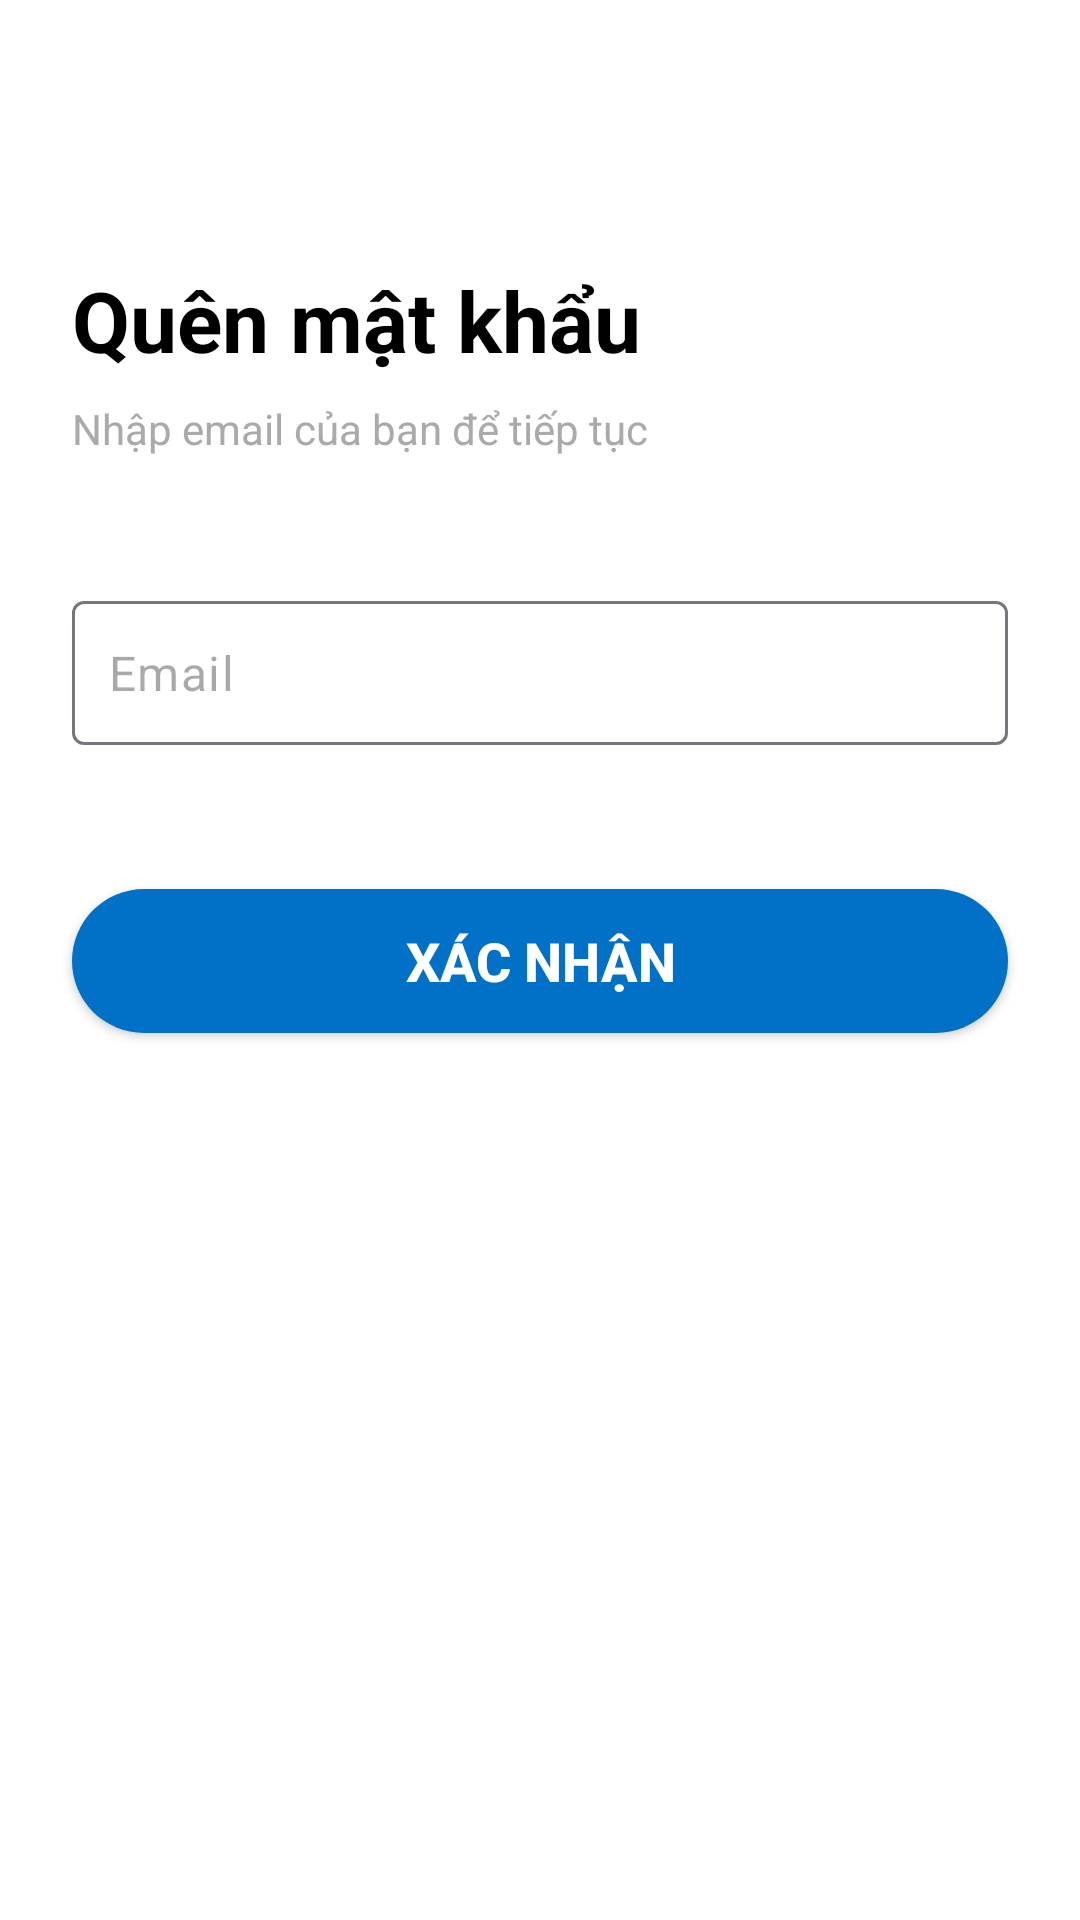

Write the Android layout XML for this screen, with the resource values it uses.
<!-- AndroidManifest.xml: application theme Theme.TLULearningOnline -->
<!-- res/layout/activity_forgot_password_email.xml -->
<?xml version="1.0" encoding="utf-8"?>
<RelativeLayout xmlns:android="http://schemas.android.com/apk/res/android"
    xmlns:app="http://schemas.android.com/apk/res-auto"
    xmlns:tools="http://schemas.android.com/tools"
    android:layout_width="match_parent"
    android:layout_height="match_parent"
    android:background="@android:color/white"
    tools:context=".ForgotPasswordEmailActivity"> <ImageView
    android:id="@+id/btn_back"
    android:layout_width="24dp"
    android:layout_height="24dp"
    android:layout_marginStart="16dp"
    android:layout_marginTop="32dp"
    android:src="@drawable/ic_arrow_back"
    app:tint="@color/black"
    android:contentDescription="Quay lại" />

    <TextView
        android:id="@+id/tv_title"
        android:layout_width="wrap_content"
        android:layout_height="wrap_content"
        android:layout_below="@id/btn_back"
        android:layout_marginStart="24dp"
        android:layout_marginTop="32dp"
        android:text="Quên mật khẩu"
        android:textColor="@android:color/black"
        android:textSize="28sp"
        android:textStyle="bold" />

    <TextView
        android:id="@+id/tv_description"
        android:layout_width="wrap_content"
        android:layout_height="wrap_content"
        android:layout_below="@id/tv_title"
        android:layout_marginStart="24dp"
        android:layout_marginTop="8dp"
        android:text="Nhập email của bạn để tiếp tục"
        android:textColor="@android:color/darker_gray"
        android:textSize="14sp" />

    <com.google.android.material.textfield.TextInputLayout
        android:id="@+id/layout_email"
        android:layout_width="match_parent"
        android:layout_height="wrap_content"
        android:layout_below="@id/tv_description"
        android:layout_marginHorizontal="24dp"
        android:layout_marginTop="48dp"
        app:hintEnabled="false">

        <com.google.android.material.textfield.TextInputEditText
            android:id="@+id/et_email"
            android:layout_width="match_parent"
            android:layout_height="wrap_content"
            android:minHeight="48dp"
            android:background="@drawable/bg_edit_text"
            android:hint="Email"
            android:inputType="textEmailAddress"
            android:padding="12dp" />
    </com.google.android.material.textfield.TextInputLayout>

    <Button
        android:id="@+id/btn_confirm"
        android:layout_width="match_parent"
        android:layout_height="wrap_content"
        android:layout_below="@id/layout_email"
        android:layout_marginHorizontal="24dp"
        android:layout_marginTop="48dp"
        android:background="@drawable/btn_login"
        android:text="XÁC NHẬN"
        android:textColor="@android:color/white"
        android:textSize="18sp"
        android:textStyle="bold"
        app:backgroundTint="@null" />

</RelativeLayout>
<!-- resources referenced by this layout -->
<resources>
  <color name="black">#FF000000</color>
  <!-- drawable btn_login (drawable) -->
  <?xml version="1.0" encoding="utf-8"?>
  <shape xmlns:android="http://schemas.android.com/apk/res/android">
      <solid android:color="@color/blue" /> <corners android:radius="32dp" />
  </shape>
  <style name="Theme.TLULearningOnline" parent="Base.Theme.TLULearningOnline" />
  <color name="blue">#0071C6</color>
  <style name="Base.Theme.TLULearningOnline" parent="Theme.Material3.DayNight.NoActionBar">
          
          
      </style>
</resources>
